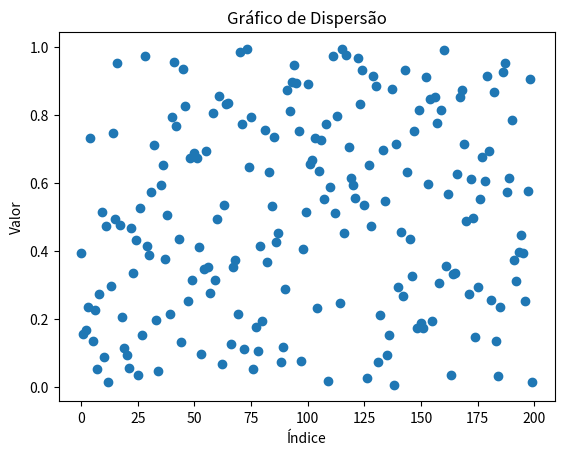

The matplotlib source for this figure:
import matplotlib.pyplot as plt

# Lista com os valores fornecidos
valores = [
    0.393, 0.156, 0.167, 0.234, 0.733, 0.136, 0.227, 0.054, 0.273, 0.516, 0.087, 0.474, 0.013, 0.296, 0.747, 0.494, 0.953, 0.476,
    0.207, 0.114, 0.093, 0.056, 0.467, 0.334, 0.433, 0.036, 0.527, 0.154, 0.973, 0.416, 0.387, 0.574, 0.713, 0.196, 0.047, 0.594,
    0.653, 0.376, 0.507, 0.214, 0.793, 0.956, 0.767, 0.434, 0.133, 0.936, 0.827, 0.254, 0.673, 0.316, 0.687, 0.674, 0.413, 0.096,
    0.347, 0.694, 0.353, 0.276, 0.807, 0.314, 0.493, 0.856, 0.067, 0.534, 0.833, 0.836, 0.127, 0.354, 0.373, 0.216, 0.987, 0.774,
    0.113, 0.996, 0.647, 0.794, 0.053, 0.176, 0.107, 0.414, 0.193, 0.756, 0.367, 0.634, 0.533, 0.736, 0.427, 0.454, 0.073, 0.116,
    0.287, 0.874, 0.813, 0.896, 0.947, 0.894, 0.753, 0.076, 0.407, 0.514, 0.893, 0.656, 0.667, 0.734, 0.233, 0.636, 0.727, 0.554,
    0.773, 0.016, 0.587, 0.974, 0.513, 0.796, 0.247, 0.994, 0.453, 0.976, 0.707, 0.614, 0.593, 0.556, 0.967, 0.834, 0.933, 0.536,
    0.027, 0.654, 0.473, 0.916, 0.887, 0.074, 0.213, 0.696, 0.547, 0.094, 0.153, 0.876, 0.007, 0.714, 0.293, 0.456, 0.267, 0.934,
    0.633, 0.436, 0.327, 0.754, 0.173, 0.816, 0.187, 0.174, 0.913, 0.596, 0.847, 0.194, 0.853, 0.776, 0.307, 0.814, 0.993, 0.356,
    0.567, 0.034, 0.333, 0.336, 0.627, 0.854, 0.873, 0.716, 0.487, 0.274, 0.613, 0.496, 0.147, 0.294, 0.553, 0.676, 0.607, 0.914,
    0.693, 0.256, 0.867, 0.134, 0.033, 0.236, 0.927, 0.954, 0.573, 0.616, 0.787, 0.374, 0.313, 0.396, 0.447, 0.394, 0.253, 0.576,
    0.907, 0.014
]

# Criação do gráfico de dispersão
plt.scatter(range(len(valores)), valores)

# Títulos e rótulos
plt.title("Gráfico de Dispersão")
plt.xlabel("Índice")
plt.ylabel("Valor")

# Exibir o gráfico
plt.show()
